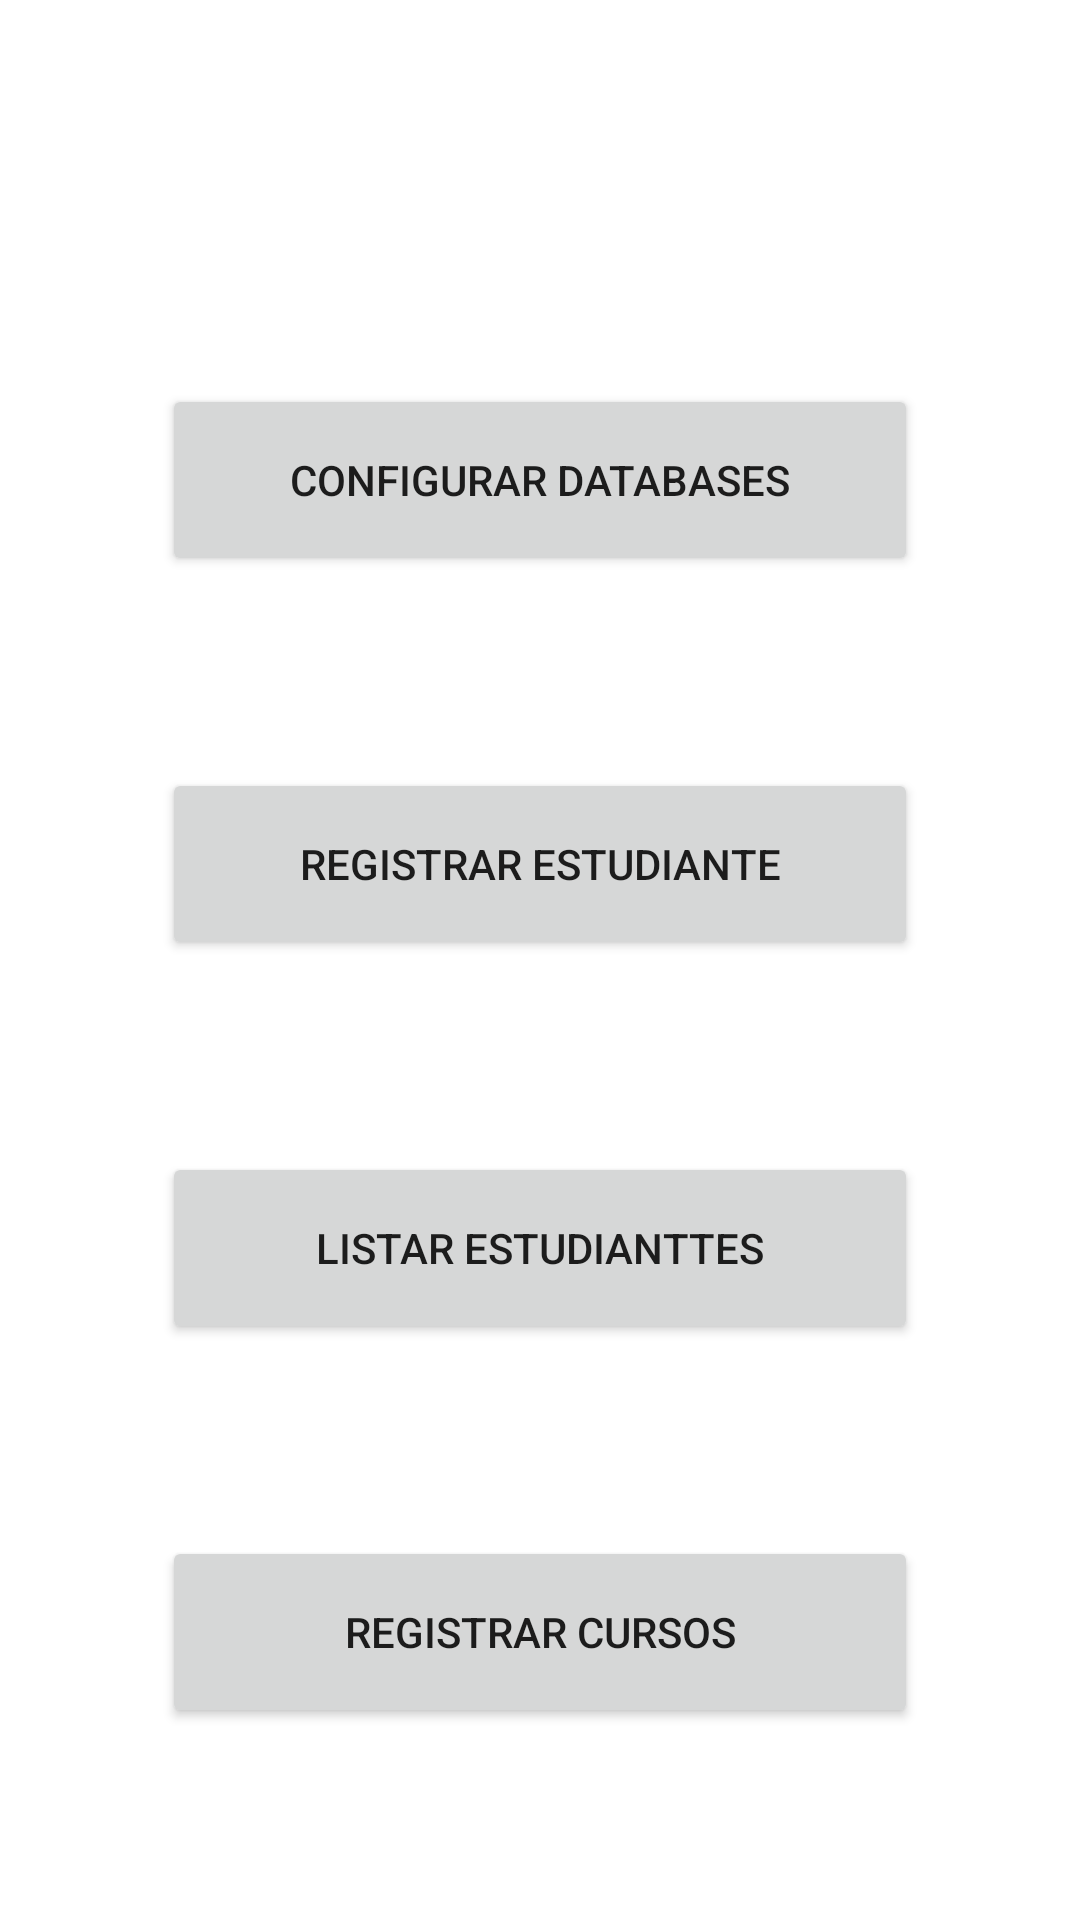

Write the Android layout XML for this screen, with the resource values it uses.
<!-- AndroidManifest.xml: application theme Theme.DBProyecto -->
<!-- res/layout/activity_main.xml -->
<?xml version="1.0" encoding="utf-8"?>
<androidx.constraintlayout.widget.ConstraintLayout xmlns:android="http://schemas.android.com/apk/res/android"
    xmlns:app="http://schemas.android.com/apk/res-auto"
    xmlns:tools="http://schemas.android.com/tools"
    android:layout_width="match_parent"
    android:layout_height="match_parent"
    tools:context=".MainActivity">

    <androidx.constraintlayout.widget.Guideline
        android:id="@+id/guideline2"
        android:layout_width="wrap_content"
        android:layout_height="wrap_content"
        android:orientation="vertical"
        app:layout_constraintGuide_percent="0.15" />

    <androidx.constraintlayout.widget.Guideline
        android:id="@+id/guideline3"
        android:layout_width="wrap_content"
        android:layout_height="wrap_content"
        android:orientation="vertical"
        app:layout_constraintGuide_percent="0.85" />

    <androidx.constraintlayout.widget.Guideline
        android:id="@+id/guideline10"
        android:layout_width="wrap_content"
        android:layout_height="wrap_content"
        android:orientation="horizontal"
        app:layout_constraintGuide_percent="0.05" />
    <androidx.constraintlayout.widget.Guideline
        android:id="@+id/guideline4"
        android:layout_width="wrap_content"
        android:layout_height="wrap_content"
        android:orientation="horizontal"
        app:layout_constraintGuide_percent="0.2" />
    <androidx.constraintlayout.widget.Guideline
        android:id="@+id/guideline5"
        android:layout_width="wrap_content"
        android:layout_height="wrap_content"
        android:orientation="horizontal"
        app:layout_constraintGuide_percent="0.3" />
    <androidx.constraintlayout.widget.Guideline
        android:id="@+id/guideline6"
        android:layout_width="wrap_content"
        android:layout_height="wrap_content"
        android:orientation="horizontal"
        app:layout_constraintGuide_percent="0.4" />
    <androidx.constraintlayout.widget.Guideline
        android:id="@+id/guideline7"
        android:layout_width="wrap_content"
        android:layout_height="wrap_content"
        android:orientation="horizontal"
        app:layout_constraintGuide_percent="0.5" />
    <androidx.constraintlayout.widget.Guideline
        android:id="@+id/guideline8"
        android:layout_width="wrap_content"
        android:layout_height="wrap_content"
        android:orientation="horizontal"
        app:layout_constraintGuide_percent="0.6" />
    <androidx.constraintlayout.widget.Guideline
        android:id="@+id/guideline9"
        android:layout_width="wrap_content"
        android:layout_height="wrap_content"
        android:orientation="horizontal"
        app:layout_constraintGuide_percent="0.7" />

    <androidx.constraintlayout.widget.Guideline
        android:id="@+id/guideline34"
        android:layout_width="wrap_content"
        android:layout_height="wrap_content"
        android:orientation="horizontal"
        app:layout_constraintGuide_percent="0.8" />

    <androidx.constraintlayout.widget.Guideline
        android:id="@+id/guideline35"
        android:layout_width="wrap_content"
        android:layout_height="wrap_content"
        android:orientation="horizontal"
        app:layout_constraintGuide_percent="0.9" />

    <Button
        android:id="@+id/btnRegistrar"
        android:layout_width="0dp"
        android:layout_height="0dp"
        android:text="Registrar Estudiante"
        app:layout_constraintBottom_toTopOf="@+id/guideline7"
        app:layout_constraintEnd_toStartOf="@+id/guideline3"
        app:layout_constraintStart_toStartOf="@+id/guideline2"
        app:layout_constraintTop_toTopOf="@+id/guideline6" />

    <Button
        android:id="@+id/btnSetearDB"
        android:layout_width="0dp"
        android:layout_height="0dp"
        android:text="Configurar DataBases"
        app:layout_constraintBottom_toTopOf="@+id/guideline5"
        app:layout_constraintEnd_toStartOf="@+id/guideline3"
        app:layout_constraintStart_toStartOf="@+id/guideline2"
        app:layout_constraintTop_toTopOf="@+id/guideline4" />

    <Button
        android:id="@+id/btnListar"
        android:layout_width="0dp"
        android:layout_height="0dp"
        android:text="Listar Estudianttes"
        app:layout_constraintBottom_toTopOf="@+id/guideline9"
        app:layout_constraintEnd_toStartOf="@+id/guideline3"
        app:layout_constraintStart_toStartOf="@+id/guideline2"
        app:layout_constraintTop_toTopOf="@+id/guideline8" />

    <Button
        android:id="@+id/btnAbrirRegistroCursos"
        android:layout_width="0dp"
        android:layout_height="0dp"
        android:text="Registrar Cursos"
        app:layout_constraintBottom_toTopOf="@+id/guideline35"
        app:layout_constraintEnd_toStartOf="@+id/guideline3"
        app:layout_constraintStart_toStartOf="@+id/guideline2"
        app:layout_constraintTop_toTopOf="@+id/guideline34" />

</androidx.constraintlayout.widget.ConstraintLayout>
<!-- resources referenced by this layout -->
<resources>
  <style name="Theme.DBProyecto" parent="Theme.MaterialComponents.DayNight.DarkActionBar">
          
          <item name="colorPrimary">@color/purple_500</item>
          <item name="colorPrimaryVariant">@color/purple_700</item>
          <item name="colorOnPrimary">@color/white</item>
          
          <item name="colorSecondary">@color/teal_200</item>
          <item name="colorSecondaryVariant">@color/teal_700</item>
          <item name="colorOnSecondary">@color/black</item>
          
          <item name="android:statusBarColor" tools:targetApi="l">?attr/colorPrimaryVariant</item>
          
      </style>
  <!-- not gathered from this repository: default colours our renderer supplied (Android Studio template values) -->
  <color name="purple_500">#FF6200EE</color>
  <color name="purple_700">#FF3700B3</color>
  <color name="teal_200">#FF03DAC5</color>
  <color name="teal_700">#FF018786</color>
  <color name="black">#FF000000</color>
  <color name="white">#FFFFFFFF</color>
</resources>
